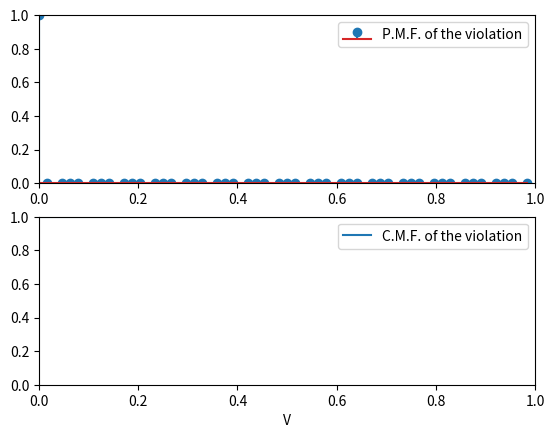

Write the Python code that produced this figure.
import numpy as np
import matplotlib.pyplot as plt
import itertools
from scipy.special import comb

# Number of i.c.
N = 10e5
# gamma < 1/32
gamma = 1/64
#
AB = 1/2
BC = 1/4
CD = 1/8
DE = 1/16
EE = 1/16-gamma
EA = gamma
# Assume uniform distribution over [0,1] with dynamics x+ = 1/2x for x in [gamma,1] and x+ = 1/2(x+1) elsewhere
# A = [1/2,1], B = [0,1/2)
v = (("AB",AB),("BC",BC), ("CD",CD), ("DE",DE),("EE",EE),("EA",EA))
u = ("AB","BC","CD","DE","EE","EA")
M = len(v)
# Generate all possible outcomes of length N
V_support = np.array(())
Pmf_V = np.array(())
Pmf_seen = np.zeros(M)
Pmf_exact_symbols = {}
for i in range(1,M+1):
    index_mat = list(itertools.combinations(range(M), i))
    for chosen in index_mat:
        #print(chosen)
        violation = sum([v[u][1] for u in range(M) if u not in chosen])
        #print(violation)
        ### Probability of seeing all the possible N outcomes with sequences made up of any combination of the chosen
        outcome_probability = np.power((1 - violation), N)
        Pmf_exact_symbols[chosen] = outcome_probability
        ### Subtract repeated outcomes to obtain all sequences that contain at least one element of each chosen ones
        for k in range(1,i):
            sub_combinations = list(itertools.combinations(chosen, k))
            #print(sub_combinations)
            for sub_comb in sub_combinations:
                Pmf_exact_symbols[chosen] -= Pmf_exact_symbols[sub_comb]

        if violation not in V_support:
            V_support = np.append(V_support, violation)
            Pmf_V = np.append(Pmf_V, Pmf_exact_symbols[chosen])
        else:
            idx = np.where(V_support == violation)
            Pmf_V[idx] = Pmf_V[idx] + Pmf_exact_symbols[chosen]

        Pmf_seen[i-1] += outcome_probability
    if i > 1:
        for j in range(1, i):
            Pmf_seen[i-1] -= Pmf_seen[j-1]*comb(M-j, i-j)
    print("Probability of seeing exactly ", i, " symbols ", Pmf_seen[i - 1])

print("Pmf_seen ", sum(Pmf_seen))
print("Pmf_exact_symbols ", sum(Pmf_exact_symbols.values()))
print("Pmf_V ", sum(Pmf_V))
#Sort arrays
p = V_support.argsort()
V_support = V_support[p]
Pmf_V = Pmf_V[p]

print("Support of the Violation")
print(V_support)
print("Probability mass function of the Violation")
print(Pmf_V)
fig, (ax1,ax2) = plt.subplots(2)
ax1.stem(V_support, Pmf_V, label="P.M.F. of the violation")
Cmf_V = [Pmf_V[0]]
for i in range(1,len(Pmf_V),1):
    Cmf_V.append(Cmf_V[i-1]+Pmf_V[i])
ax2.plot(V_support, Cmf_V, label="C.M.F. of the violation")
plt.setp((ax1,ax2), xlim = [0,1], ylim = [0,1])
plt.xlabel("V")
ax1.legend()
ax2.legend()
plt.show()
